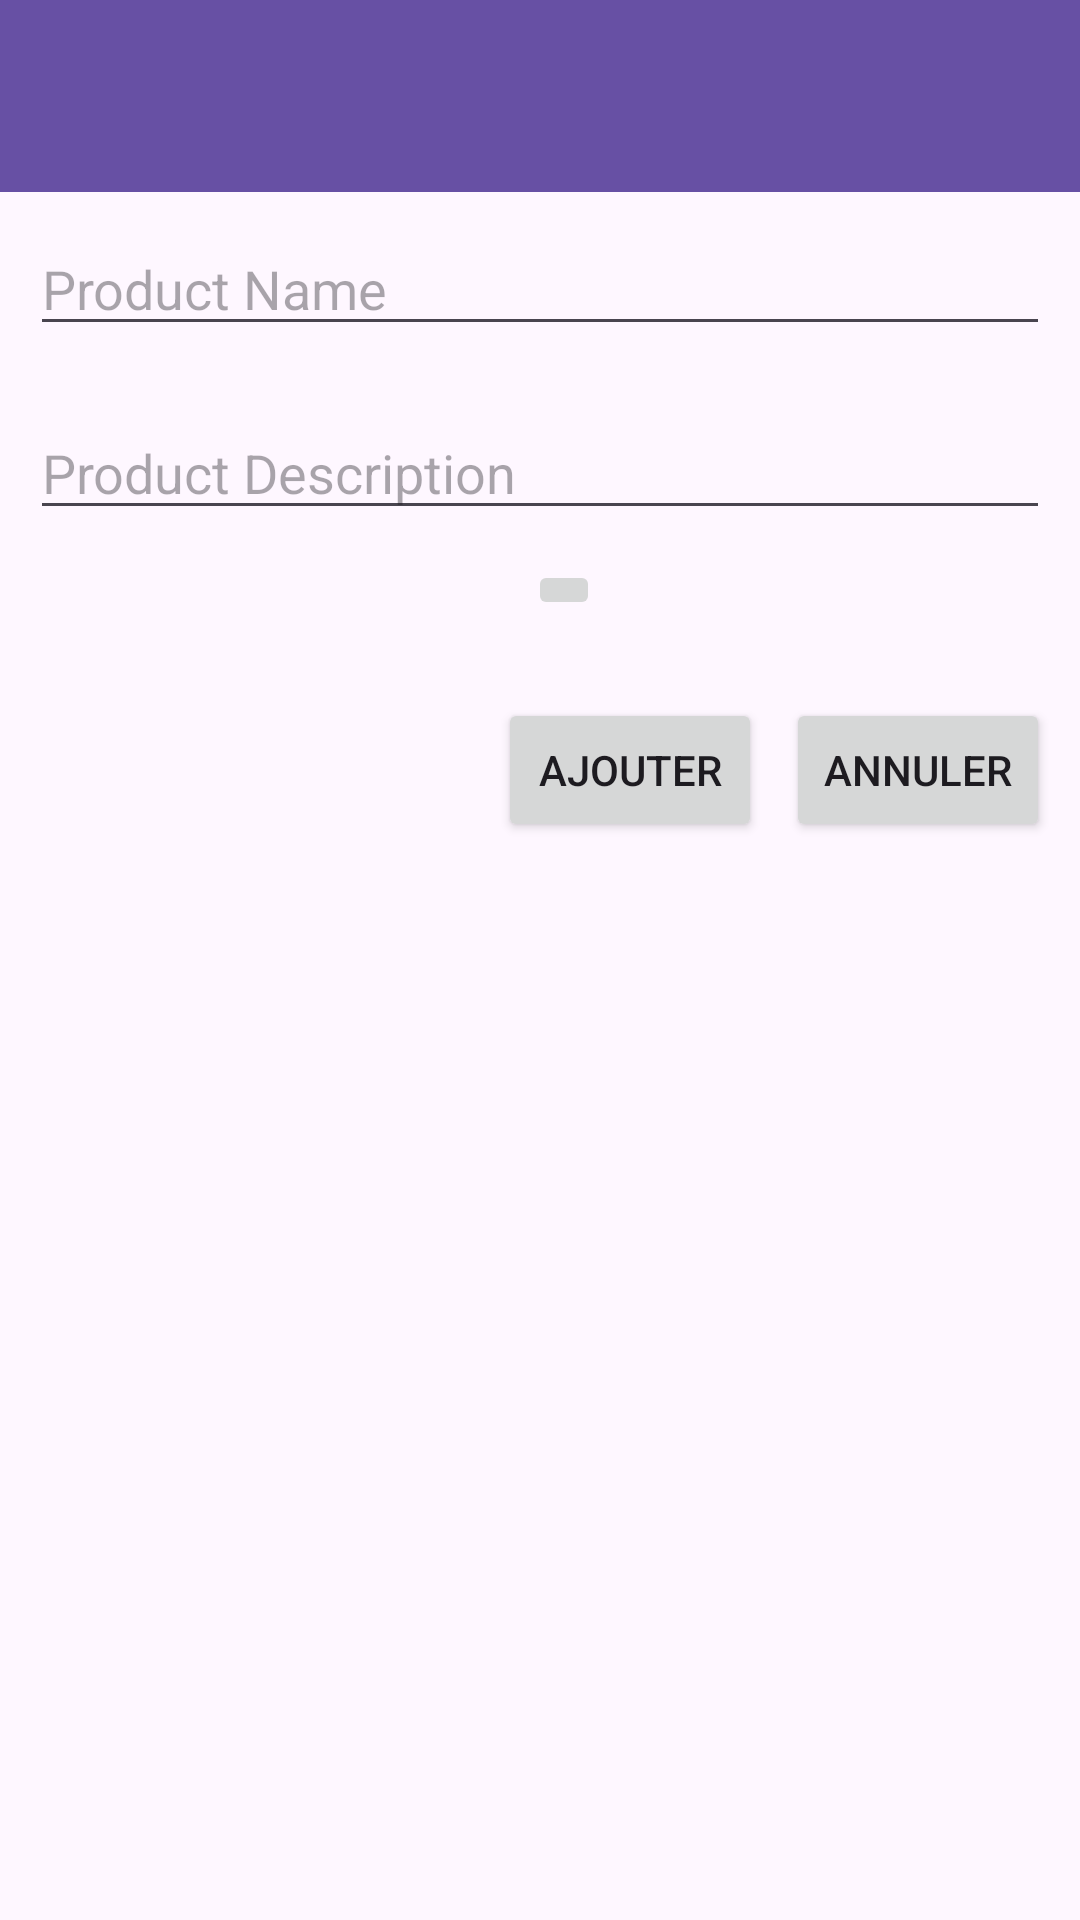

This screen was rendered from an Android layout file. Write that file and the resources it references.
<!-- AndroidManifest.xml: application theme Theme.Picerie -->
<!-- res/layout/activity_ajouter_produit.xml -->
<?xml version="1.0" encoding="utf-8"?>
<LinearLayout xmlns:android="http://schemas.android.com/apk/res/android"
    android:layout_width="match_parent"
    android:layout_height="match_parent"
    android:orientation="vertical">

    <androidx.appcompat.widget.Toolbar
        android:id="@+id/toolbar_ajouter_produit"
        android:layout_width="match_parent"
        android:layout_height="?attr/actionBarSize"
        android:background="?attr/colorPrimary"
        android:elevation="4dp"
        android:theme="?attr/actionBarTheme" />

    <EditText
        android:id="@+id/editTextName"
        android:layout_width="match_parent"
        android:layout_height="wrap_content"
        android:hint="Product Name"
        android:layout_margin="10dp" />

    <EditText
        android:id="@+id/editTextDescription"
        android:layout_width="match_parent"
        android:layout_height="wrap_content"
        android:hint="Product Description"
        android:layout_margin="10dp" />


    <LinearLayout
        android:layout_width="match_parent"
        android:layout_height="wrap_content"
        android:gravity="center"
        android:orientation="horizontal">

        <ImageView
            android:id="@+id/imageView"
            android:layout_width="wrap_content"
            android:layout_height="wrap_content"
            android:layout_marginTop="16dp"
            android:src="@drawable/ic_launcher_background" />

        <ImageButton
            android:id="@+id/changePhotoButton"
            android:layout_width="wrap_content"
            android:layout_height="wrap_content"
            android:layout_marginLeft="16dp"
            android:src="@drawable/ic_image_button" />

    </LinearLayout>

    <LinearLayout
        android:layout_width="match_parent"
        android:layout_height="wrap_content"
        android:orientation="horizontal"
        android:padding="10dp"
        android:gravity="end">

        <Button
            android:id="@+id/buttonAdd"
            android:layout_width="wrap_content"
            android:layout_height="wrap_content"
            android:text="Ajouter"
            android:layout_marginTop="16dp"
            android:layout_marginEnd="8dp"/>

        <Button
            android:id="@+id/buttonCancel"
            android:layout_width="wrap_content"
            android:layout_height="wrap_content"
            android:text="Annuler"
            android:layout_marginTop="16dp" />

    </LinearLayout>

</LinearLayout>
<!-- resources referenced by this layout -->
<resources>
  <style name="Theme.Picerie" parent="Base.Theme.Picerie" />
  <style name="Base.Theme.Picerie" parent="Theme.Material3.DayNight.NoActionBar">
          
          
      </style>
</resources>
